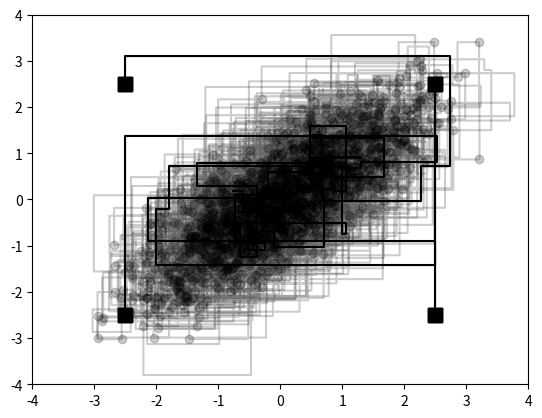

Source code (Python):
import numpy as np
import matplotlib.pyplot as plt


#### Gibbs sampler for bivariate normal

rho = 0.8
y = [0,0]
theta_guess1 = [-2.5,-2.5]
theta_guess2 = [-2.5,2.5]
theta_guess3 = [2.5,-2.5]
theta_guess4 = [2.5,2.5]
theta_guess  = np.array([theta_guess1,theta_guess2,theta_guess3,theta_guess4])

def Gibbs_sampler_BiNorm (theta_guess_,y_,rho_,N_iter=1000,N_chain=4,seme=134):
  np.random.seed(seme)
  theta_chain =  np.empty((N_iter+1,2*N_chain,))
  for chain in range(N_chain):
    theta = theta_guess_[chain,:].copy()
    theta_chain[0,np.array([chain*2,chain*2+1])] = theta.copy()
    for itera in range(N_iter):
      theta[0] = np.random.normal(size=1,loc=y_[0]+rho_*(theta[1]-y_[1]),scale=np.sqrt(1-np.power(rho_,2)))
      theta[1] = np.random.normal(size=1,loc=y_[1]+rho_*(theta[0]-y_[0]),scale=np.sqrt(1-np.power(rho_,2)))
      theta_chain[itera+1,np.array([chain*2-1,chain*2])] = theta.copy()
  return theta_chain

par_chain = Gibbs_sampler_BiNorm(theta_guess_=theta_guess.copy(),y_=y,rho_=rho)

# First 10 iteration
plt.xlim(-4, 4)
plt.ylim(-4, 4)
plt.scatter(theta_guess[:,0],theta_guess[:,1],marker="s",color="black",s=100)
for chain in range(4):
  plt.step(par_chain[range(10),chain*2-1],par_chain[range(10),chain*2],color="black")
plt.show()

# All 1000 iterations
plt.xlim(-4, 4)
plt.ylim(-4, 4)
plt.scatter(theta_guess[:,0],theta_guess[:,1],marker="s",color="black",s=100)
for chain in range(4):
  plt.step(par_chain[:,chain*2-1],par_chain[:,chain*2],color="black",alpha=0.2)
plt.show()

# After 500 burn-in
plt.xlim(-4, 4)
plt.ylim(-4, 4)
plt.scatter(theta_guess[:,0],theta_guess[:,1],marker="s",color="black",s=100)
for chain in range(4):
  plt.plot(par_chain[range(500,1001),chain*2-1],par_chain[range(500,1001),chain*2],"o",color="black",alpha=0.2)
plt.show()

#### Diagnostica

